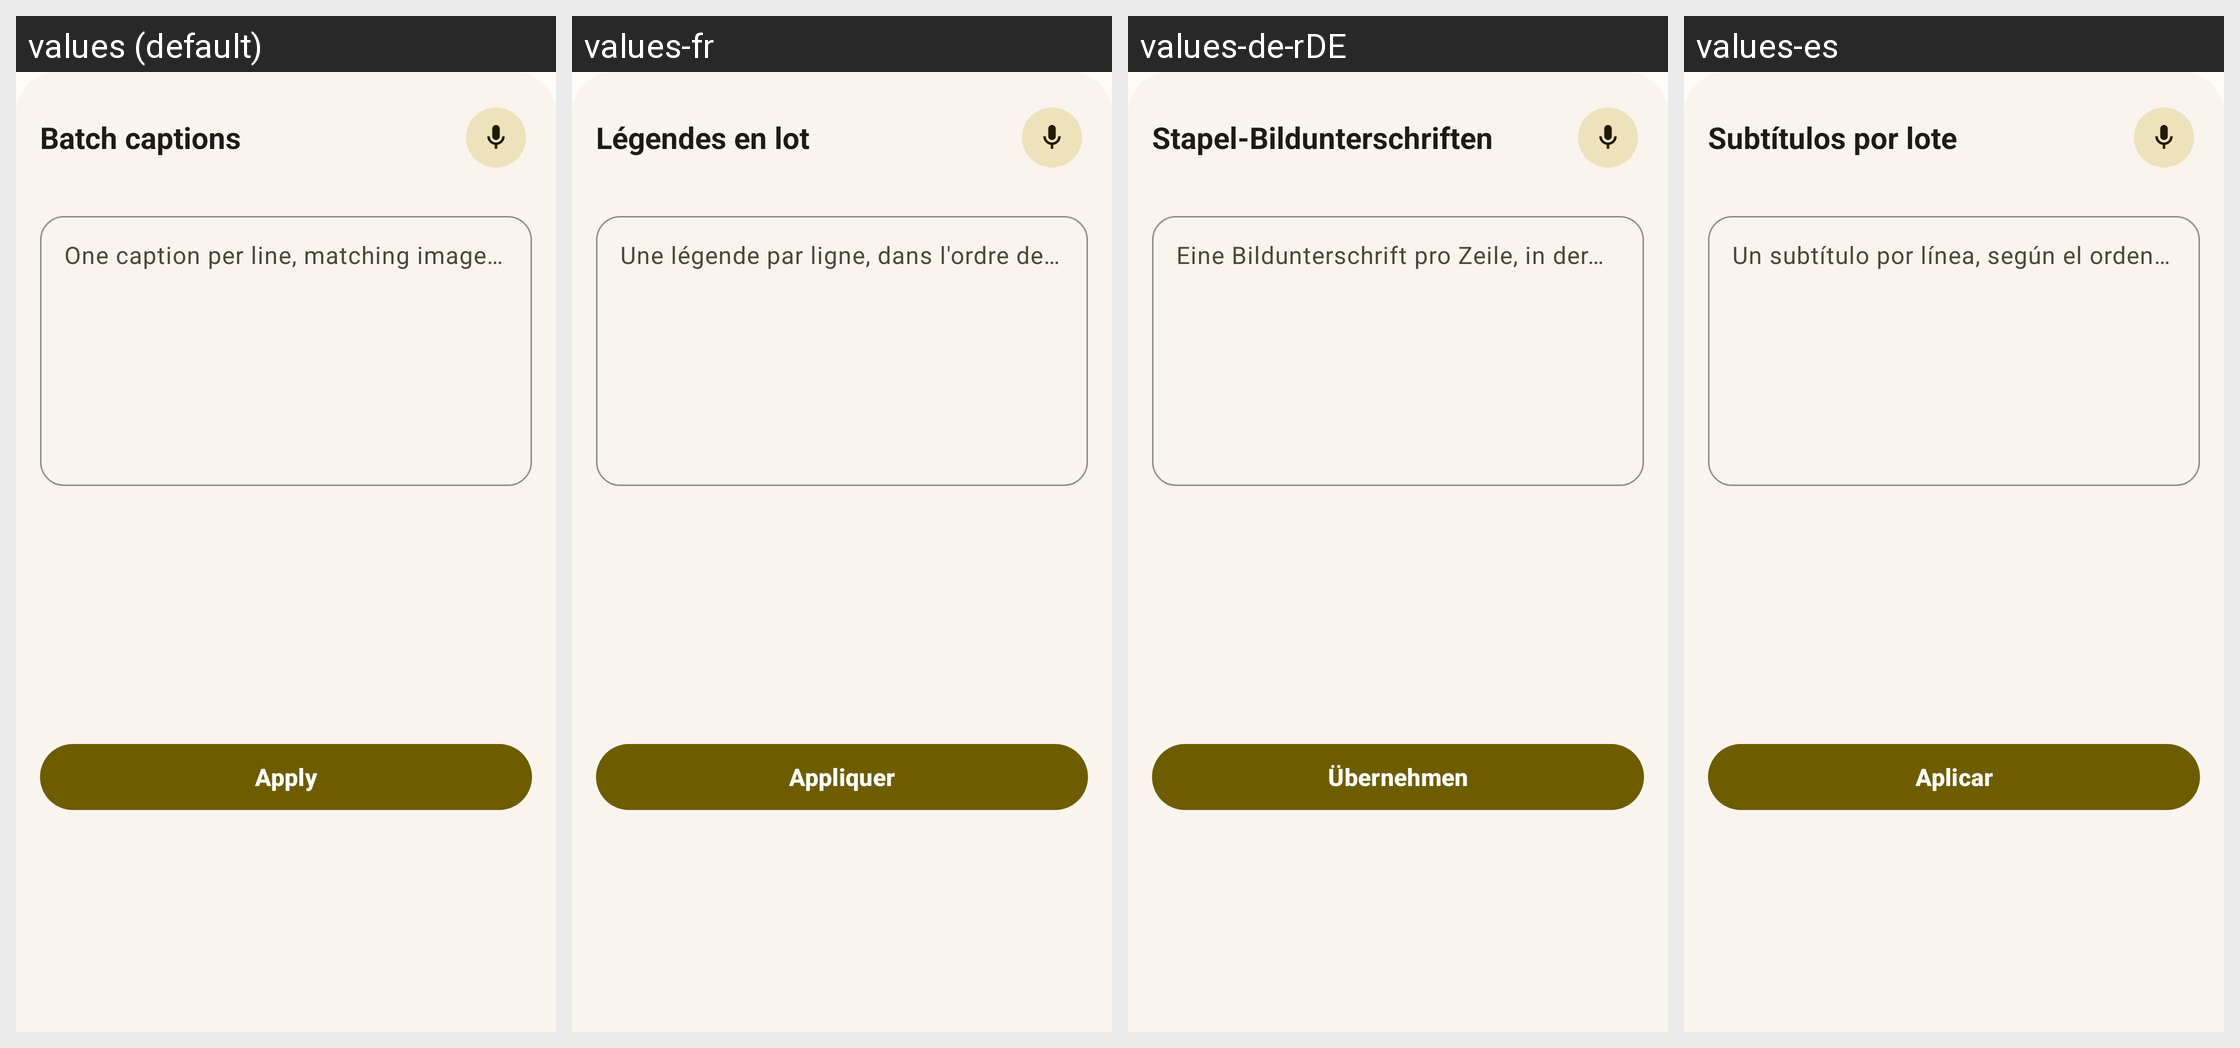

Translations of the strings shown on this Android screen, per locale in the grid:
Android screen res/layout/f_batch_caption_bottom_sheet.xml rendered under 4 locales, left to right: values (default), values-fr, values-de-rDE, values-es. Device: Nexus 5 (rendered at 1080×1920; each locale shown at half size, 540×960, under a caption strip naming it); theme Theme.MyApp.
Other locales in the repository, not shown: values-it, values-ja, values-nb-rNO, values-nn, values-pt, values-pt-rBR, values-ru, values-vi, values-zh-rCN, values-zh-rTW.
Strings drawn on this screen, with the default value and each locale's value (text and hints the layout hard-codes, and strings that could not be matched under every locale, appear in the picture but are not listed):

batch_caption_title
  values: Batch captions
  values-fr: Légendes en lot
  values-de-rDE: Stapel-Bildunterschriften
  values-es: Subtítulos por lote

batch_caption_hint
  values: One caption per line, matching image order…
  values-fr: Une légende par ligne, dans l'ordre des images…
  values-de-rDE: Eine Bildunterschrift pro Zeile, in der Reihenfolge der Bilder…
  values-es: Un subtítulo por línea, según el orden de las imágenes…

batch_caption_apply
  values: Apply
  values-fr: Appliquer
  values-de-rDE: Übernehmen
  values-es: Aplicar
